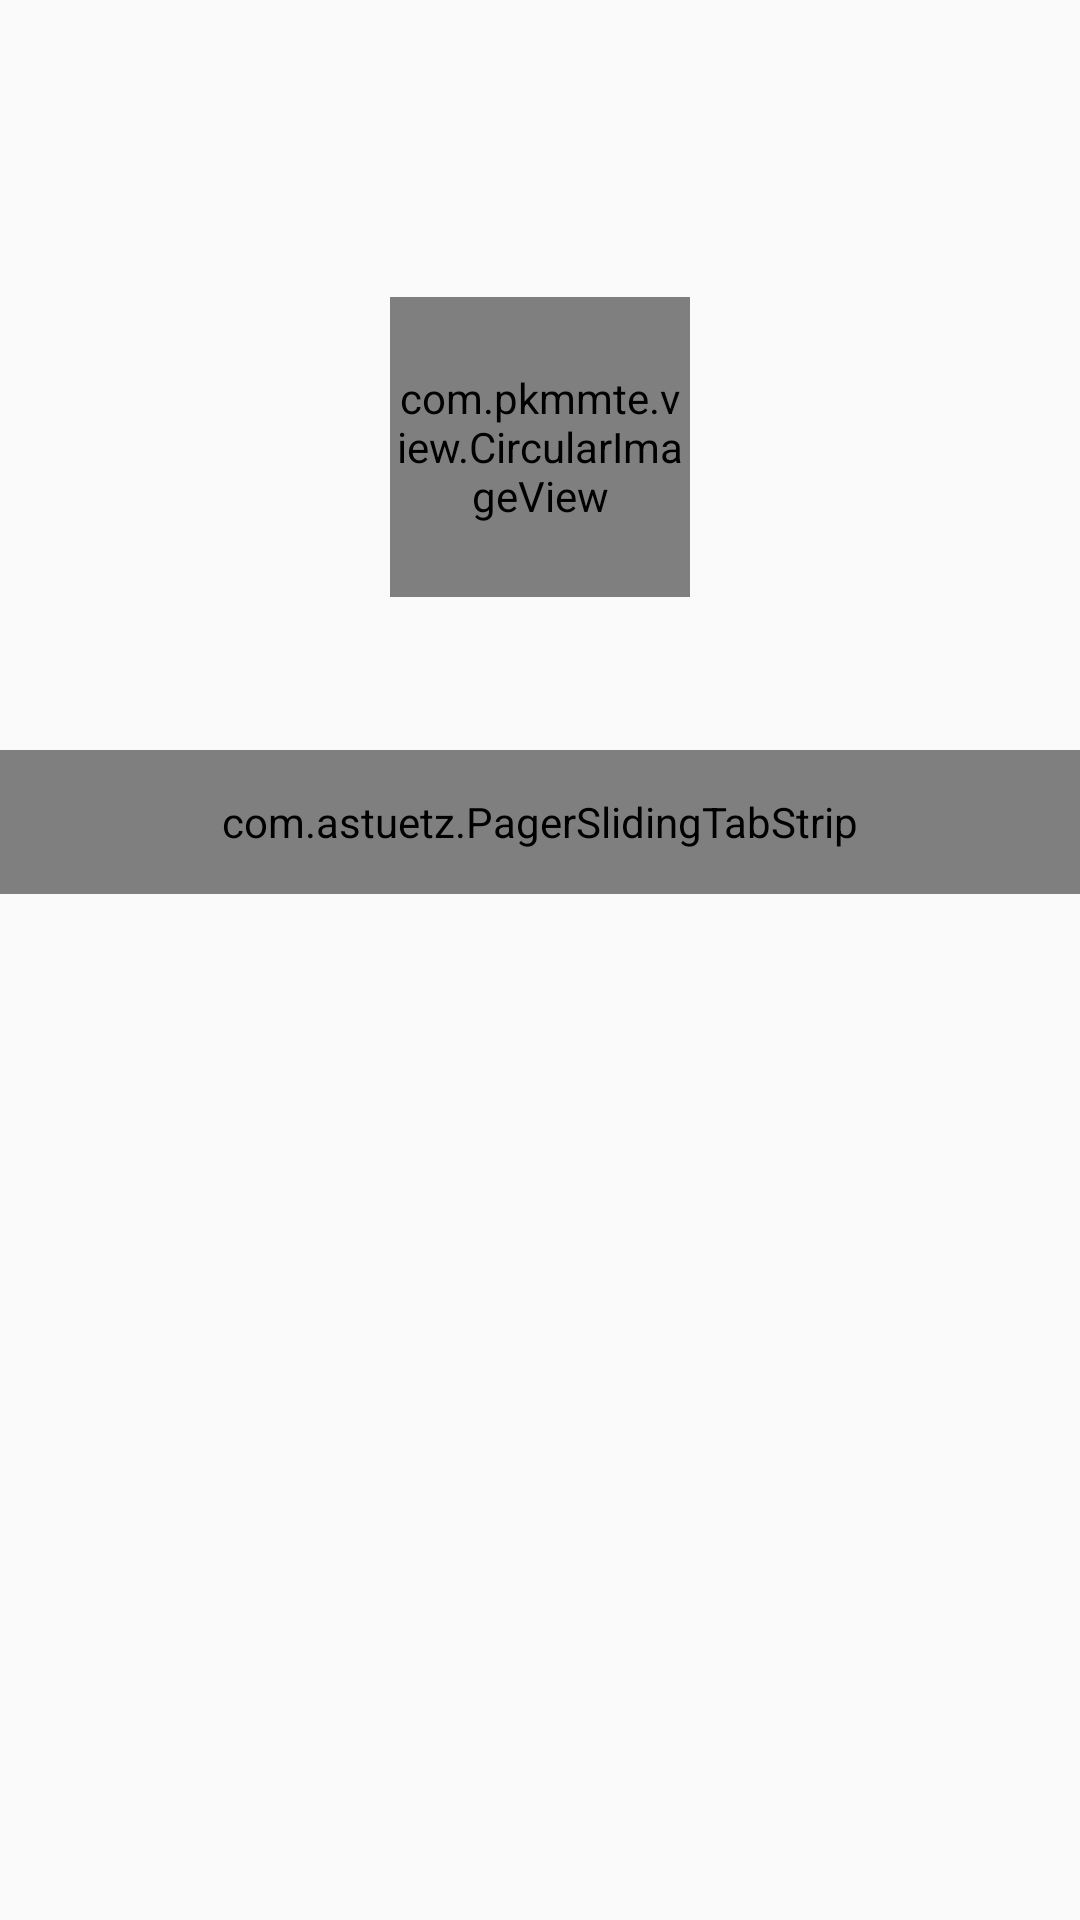

Layout XML and referenced resources for this Android screen:
<!-- AndroidManifest.xml: application theme Theme.PokiPoki -->
<!-- res/layout/activity_profile.xml -->
<?xml version="1.0" encoding="utf-8"?>
<FrameLayout xmlns:android="http://schemas.android.com/apk/res/android"
    android:layout_width="match_parent"
    xmlns:app="http://schemas.android.com/apk/res-auto"
    android:layout_height="match_parent" >

    <android.support.v4.view.ViewPager
        android:id="@+id/pager"
        android:layout_width="match_parent"
        android:layout_height="match_parent" />

    <FrameLayout
        android:id="@+id/header"
        android:layout_width="match_parent"
        android:layout_height="298dp" >

        <ImageView
            android:contentDescription="@string/header"
            android:id="@+id/header_picture"
            android:layout_width="match_parent"
            android:layout_height="match_parent"
            android:scaleType="centerCrop"
            android:src="@drawable/header"
            />

        <com.pkmmte.view.CircularImageView
            android:id="@+id/header_thumbnail"
            android:layout_width="@dimen/header_logo_size"
            android:layout_height="@dimen/header_logo_size"
            android:layout_gravity="center"
            android:src="@drawable/profile" />

        <com.astuetz.PagerSlidingTabStrip
            android:id="@+id/tabs"
            android:layout_width="match_parent"
            android:layout_height="48dip"
            android:layout_gravity="bottom"
            android:textColor="#ffffff"
            app:pstsIndicatorColor="#ffffff"
            app:pstsDividerColor="@android:color/transparent"
            android:background="@android:color/transparent" />
    </FrameLayout>

    <android.support.v7.widget.Toolbar
        android:id="@+id/toolbar"
        android:layout_width="match_parent"
        app:theme="@style/MyApp.ActionBarTheme"
        android:layout_height="56dp" >
        <LinearLayout
            android:layout_width="match_parent"
            android:layout_height="match_parent"
            android:orientation="horizontal" >
            <TextView
                android:id="@+id/title"
                android:textColor="@color/white"
                android:layout_width="wrap_content"
                android:layout_height="match_parent"
                android:gravity="center_vertical"
                style="@style/TextAppearance.AppCompat.Widget.ActionBar.Title" />
        </LinearLayout>
    </android.support.v7.widget.Toolbar>

</FrameLayout>
<!-- resources referenced by this layout -->
<resources>
  <color name="white">#FFFFFF</color>
  <dimen name="header_logo_size">100dp</dimen>
  <!-- drawable profile: png bitmap (drawable, 83361 bytes) -->
  <string name="header">Header</string>
  <style name="MyApp.ActionBarTheme" parent="@style/ThemeOverlay.AppCompat.ActionBar">
          <item name="colorControlNormal">@color/white</item>
      </style>
  <style name="Theme.PokiPoki" parent="Theme.AppCompat.Light.NoActionBar">
          <item name="colorPrimary">@color/colorPrimary</item>
          <item name="colorPrimaryDark">@color/colorPrimaryDark</item>
          <item name="colorAccent">@color/colorAccent</item>
          <item name="drawerArrowStyle">@style/DrawerArrowStyle</item>
          <item name="android:windowActionBar">false</item>
          <item name="android:windowNoTitle">true</item>
      </style>
  <color name="colorPrimary">#039BE5</color>
  <color name="colorPrimaryDark">#0288D1</color>
  <color name="colorAccent">#FFA000</color>
  <style name="DrawerArrowStyle" parent="Widget.AppCompat.DrawerArrowToggle">
          <item name="spinBars">true</item>
          <item name="color">@android:color/white</item>
      </style>
</resources>
